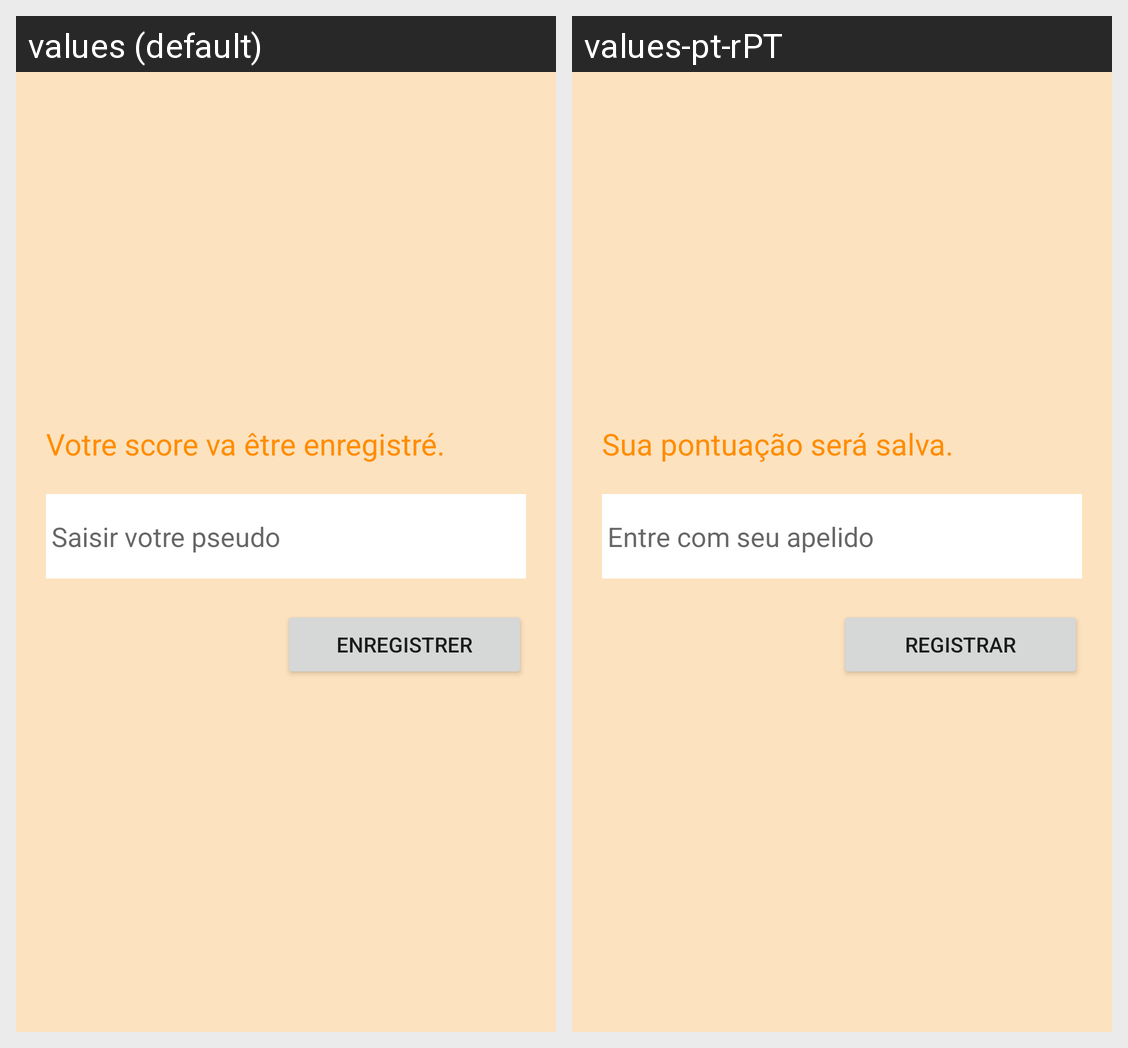

Locale-by-locale string values for the Android screen shown in this grid:
Android screen res/layout/activity_enregistrer.xml rendered under 2 locales, left to right: values (default), values-pt-rPT. Device: Nexus 5 (rendered at 1080×1920; each locale shown at half size, 540×960, under a caption strip naming it); theme Theme.MiniJeuCalculMental.
Strings drawn on this screen, with the default value and each locale's value (text and hints the layout hard-codes, and strings that could not be matched under every locale, appear in the picture but are not listed):

text_enregistrer
  values: Votre score va être enregistré.
  values-pt-rPT: Sua pontuação será salva.

sai_pseudo
  values: Saisir votre pseudo
  values-pt-rPT: Entre com seu apelido

btn_enregistrer
  values: Enregistrer
  values-pt-rPT: Registrar
